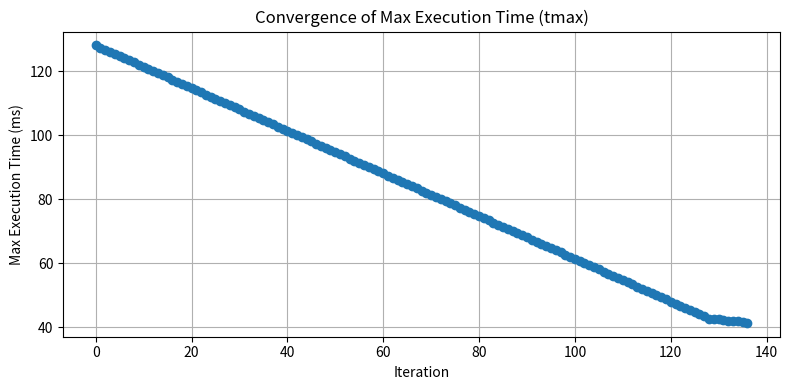
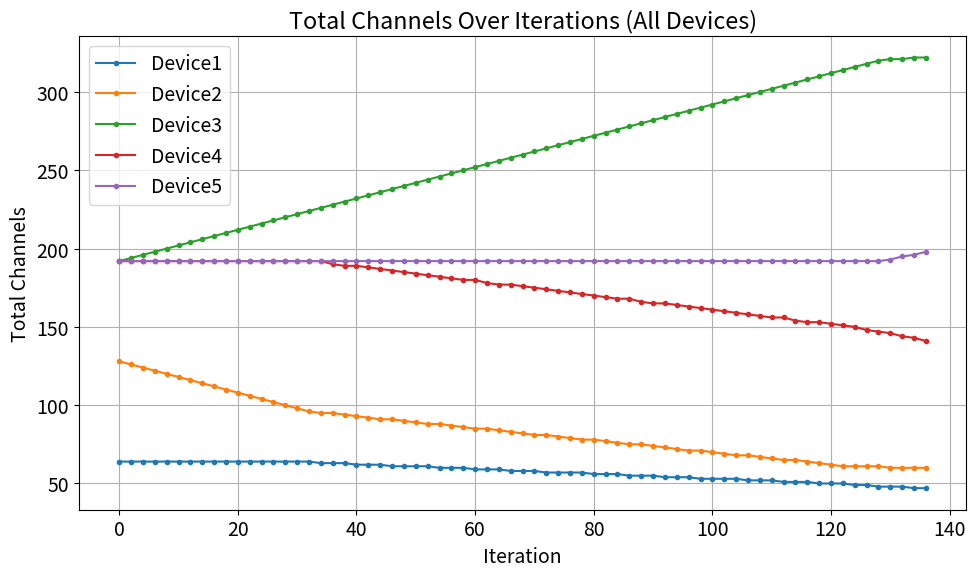

Python code for these plots, in order:
import matplotlib.pyplot as plt
import csv
import os
# Global parameters
NUM_DEVICES = 5
TOTAL_CHANNELS = 768
CHANNEL_UNIT = 64
MAX_ITER = 1000
CONVERGENCE_THRESHOLD = 1.0
CHANNEL_MEMORY_MB = 1.0  # memory overhead per channel（MB）
GAMMA_FLOPS_PER_CHANNEL = 1e6  # workload per channel（FLOPs）
ALPHA_FWD = 0.609   # forward proportion
ALPHA_BWD = 0.409  # backward proportion
S = 1e6  #  data size per channel # (bytes)

class Device:
    def __init__(self, name, flops, memory_mb, bandwidth_mb_per_s, latency_ms):
        self.name = name
        self.flops = flops
        self.memory_mb = memory_mb
        self.bandwidth = bandwidth_mb_per_s
        self.latency = latency_ms
        self.local_channels = 0
        self.remote_channels = 0
        self.execution_time = 0.0

    @property
    def total_channels(self):
        return self.local_channels + self.remote_channels

def create_sample_devices():
    return [
        Device("Device1", 2.0e6, 256, 100, 10),
        Device("Device2", 5.0e6, 128, 150, 10),
        Device("Device3", 1.5e6, 512, 80, 10),
        Device("Device4", 6.0e6, 192, 250, 10),
        Device("Device5", 4.5e6, 384, 120, 10),
    ]



def compute_execution_time(device):
    device.execution_time = device.total_channels * GAMMA_FLOPS_PER_CHANNEL / device.flops
    return device.execution_time

def compute_comm_time(src, dst, channels):
    if channels == 0:
        return 0.0
    min_bandwidth = min(src.bandwidth, dst.bandwidth)
    fwd = (ALPHA_FWD * S * channels) / (min_bandwidth * 1e6) * 1000  # ms
    bwd = (ALPHA_BWD * S * channels) / (min_bandwidth * 1e6) * 1000  # ms
    return src.latency + dst.latency + fwd + bwd

def initial_channel_assignment(devices, total_channels, unit, channel_mem_mb):
    print("\n[Initialization] Tentative allocation (before applying memory constraints):")
    total_perf = sum(d.flops for d in devices)
    max_channels = [int(d.memory_mb // channel_mem_mb) for d in devices]

    tentative_allocs = []
    for d in devices:
        share_ratio = d.flops / total_perf
        alloc = int(round((total_channels * share_ratio) / unit)) * unit
        tentative_allocs.append(alloc)
        print(f"{d.name}: tentative_alloc = {alloc}")

    overflow = 0
    print("\n[Allocation] Applying memory constraints and detecting overflow:")
    for i, d in enumerate(devices):
        max_local = int(max_channels[i] // unit) * unit
        if tentative_allocs[i] <= max_local:
            d.local_channels = tentative_allocs[i]
        else:
            d.local_channels = max_local
            overflow += tentative_allocs[i] - max_local
        print(f"{d.name}: local={d.local_channels} (max={max_local}), overflow={max(0, tentative_allocs[i] - max_local)}")

    print(f"\nTotal overflow to redistribute: {overflow} channels")

    while overflow > 0:
        candidates = [d for d in devices if d.total_channels + unit <= max_channels[devices.index(d)]]
        if not candidates:
            print("No device has space for remaining workload.")
            break
        best = max(candidates, key=lambda d: max_channels[devices.index(d)] - d.total_channels)
        best.local_channels += unit
        overflow -= unit
        print(f"→ Assigning +{unit} local channel to {best.name}")

    print("\n[Final Initial Allocation]")
    for d in devices:
        print(f"{d.name}: local={d.local_channels}, remote={d.remote_channels}, total={d.total_channels}")

def heuristic_iteration(devices, unit):
    for d in devices:
        compute_execution_time(d)

    src = max(devices, key=lambda d: d.execution_time)
    Tmax_before = src.execution_time

    # if src.local_channels < unit:
    #     return False

    candidates = []
    for dst in devices:
        if dst == src:
            continue
        compute_execution_time(dst)
        slack = Tmax_before - dst.execution_time
        if slack > 0:
            candidates.append((dst, slack))
    candidates.sort(key=lambda x: x[1], reverse=True)
   # print(f"\n trying to offloading src: {src.name}")

    for dst, _ in candidates:
        new_src_time = (src.local_channels + src.remote_channels - unit) * GAMMA_FLOPS_PER_CHANNEL / src.flops
        projected_remote_total = dst.remote_channels + unit
        dst_compute_time = projected_remote_total * GAMMA_FLOPS_PER_CHANNEL / dst.flops
        comm_time = compute_comm_time(src, dst, unit)
        total_remote_time = comm_time + dst_compute_time
        
        #dst_total_future_time = (dst.local_channels + projected_remote_total) * GAMMA_FLOPS_PER_CHANNEL / dst.flops
        dst_total_future_time = (dst.local_channels + projected_remote_total) * GAMMA_FLOPS_PER_CHANNEL / dst.flops
        condition1 = (total_remote_time <= new_src_time)
        # print(f"→ total_remote_time: {total_remote_time}, comm_time: {comm_time}, dst_compute_time: {dst_compute_time}")
        # print(f"→ new_src_time: {new_src_time}")
        condition2 = (dst_total_future_time <= new_src_time)
        # print(f"→ src: {src.name}, dst: {dst.name}, unit: {unit}, condition1: {condition1}, condition2: {condition2}")
        if condition1 and condition2:
            src.remote_channels -= unit
            dst.remote_channels += unit
            #print(f"→ Iteration Offload: {unit} channel from {src.name} to {dst.name}")
            return True

    return False

def simulate(devices, total_channels, unit, max_iter, threshold, channel_mem_mb):
    initial_channel_assignment(devices, total_channels, unit, channel_mem_mb)
    tmax_history = []
    bottleneck_history = []
    allocation_history = []

    for _ in range(max_iter):
        for d in devices:
            compute_execution_time(d)
        tmax = max(d.execution_time for d in devices)
        tmin = min(d.execution_time for d in devices)
        # print(f"\n[Iteration] Tmax: {tmax:.2f} ms, Tmin: {tmin:.2f} ms")
        bottleneck = max(devices, key=lambda d: d.execution_time)

        tmax_history.append(tmax)
        bottleneck_history.append(bottleneck.name)
        allocation_history.append([(d.local_channels, d.remote_channels) for d in devices])

        if tmax - tmin < threshold:
            print(f"\n[Convergence] Stopping criteria met: Tmax - Tmin < {threshold}")
            break
        if not heuristic_iteration(devices, 1) :
            print("\n[Convergence] No further offloading possible.")
            break

    return tmax_history, bottleneck_history, allocation_history

def summarize_convergence(tmax_history, max_iter, threshold):
    final_iter = len(tmax_history)
    print(f"\n[Summary of Convergence]")
    print(f"Total iterations run: {final_iter}")
    if final_iter < max_iter:
        print(f"→ Converged early")
    else:
        print(f"→ Stopped at max iterations: {max_iter}")
    print(f"Initial Tmax: {tmax_history[0]:.2f} ms")
    print(f"Final Tmax: {tmax_history[-1]:.2f} ms")
    print(f"Reduction: {tmax_history[0] - tmax_history[-1]:.2f} ms")
    print(f"Percentage reduction: {(1 - tmax_history[-1] / tmax_history[0]) * 100:.2f}%")

def plot_tmax_curve(tmax_history, save_path):
    plt.figure(figsize=(8, 4))
    plt.plot(range(len(tmax_history)), tmax_history, marker='o')
    plt.title("Convergence of Max Execution Time (tmax)")
    plt.xlabel("Iteration")
    plt.ylabel("Max Execution Time (ms)")
    plt.grid(True)
    plt.tight_layout()
    plt.savefig(save_path, format="png")
    plt.show()
    print(f"Saved Tmax convergence plot to: {save_path}")

def save_detailed_allocation_csv(devices, allocation_history, save_path="channel_allocation_detailed.csv"):
    with open(save_path, mode='w', newline='') as file:
        writer = csv.writer(file)
        writer.writerow(["iteration", "device", "local", "remote", "total"])
        for iteration, allocation in enumerate(allocation_history):
            for device, (local, remote) in zip(devices, allocation):
                total = local - remote
                writer.writerow([iteration, device.name, local, remote, total])
    print(f"Saved detailed channel allocation history to: {save_path}")

def plot_channel_trend_per_device(allocation_history, save_dir="./results/", interval=2):
    os.makedirs(save_dir, exist_ok=True)
    num_devices = len(allocation_history[0])
    sampled_iterations = list(range(0, len(allocation_history), interval))

   
    # collect total channels from each device over sampled iterations
    sampled_data = {
        f"Device{dev_id+1}": [
            allocation_history[it][dev_id][0] - allocation_history[it][dev_id][1]
            for it in sampled_iterations
        ]
        for dev_id in range(num_devices)
    }

    image_paths = []
    for dev_id, (device, values) in enumerate(sampled_data.items(), start=1):
        plt.figure()
        plt.plot(sampled_iterations, values, marker='.')
        plt.title(f"Total Channels Over Iterations - {device}")
        plt.xlabel("Iteration")
        plt.ylabel("Total Channels")
        plt.grid(True)
        plt.tight_layout()
        filename = os.path.join(save_dir, f"device_{dev_id}_over_time.png")
        plt.savefig(filename)
        plt.close()
        image_paths.append(filename)

    print(f"Saved channel trend plots to: {save_dir}")
    return image_paths

def plot_all_devices_in_one(allocation_history, save_path="./results/channel_trend_all_devices.png", interval=2):
    os.makedirs(os.path.dirname(save_path), exist_ok=True)
    num_devices = len(allocation_history[0])
    sampled_iterations = list(range(0, len(allocation_history), interval))

    
    sampled_data = {
        f"Device{dev_id+1}": [
            allocation_history[it][dev_id][0] - allocation_history[it][dev_id][1]
            for it in sampled_iterations
        ]
        for dev_id in range(num_devices)
    }

    # draw all devices in one plot
    plt.figure(figsize=(10, 6))
    plt.rcParams.update({'font.size': 14})
    for device_name, values in sampled_data.items():
        plt.plot(sampled_iterations, values, marker='.', label=device_name)

    plt.title("Total Channels Over Iterations (All Devices)")
    plt.xlabel("Iteration")
    plt.ylabel("Total Channels")
    plt.legend()
    plt.grid(True)
    plt.tight_layout()
    plt.savefig(save_path, format="png")
    plt.show()

    save_path

if __name__ == "__main__":
    devices = create_sample_devices()
    tmax_history, bottleneck_devices, allocation_history = simulate(
        devices,
        TOTAL_CHANNELS,
        CHANNEL_UNIT,
        MAX_ITER,
        CONVERGENCE_THRESHOLD,
        CHANNEL_MEMORY_MB
    )

    print("\nFinal Allocation and Times:")
    for d in devices:
        print(f"{d.name}: local={d.local_channels}, remote={d.remote_channels}, exec_time={d.execution_time:.2f} ms")

    summarize_convergence(tmax_history, MAX_ITER, CONVERGENCE_THRESHOLD)
    plot_tmax_curve(tmax_history, save_path="tmax_convergence.pdf")
    save_detailed_allocation_csv(devices, allocation_history)
    # plot_channel_trend_per_device(allocation_history)
    plot_all_devices_in_one(allocation_history)

    
